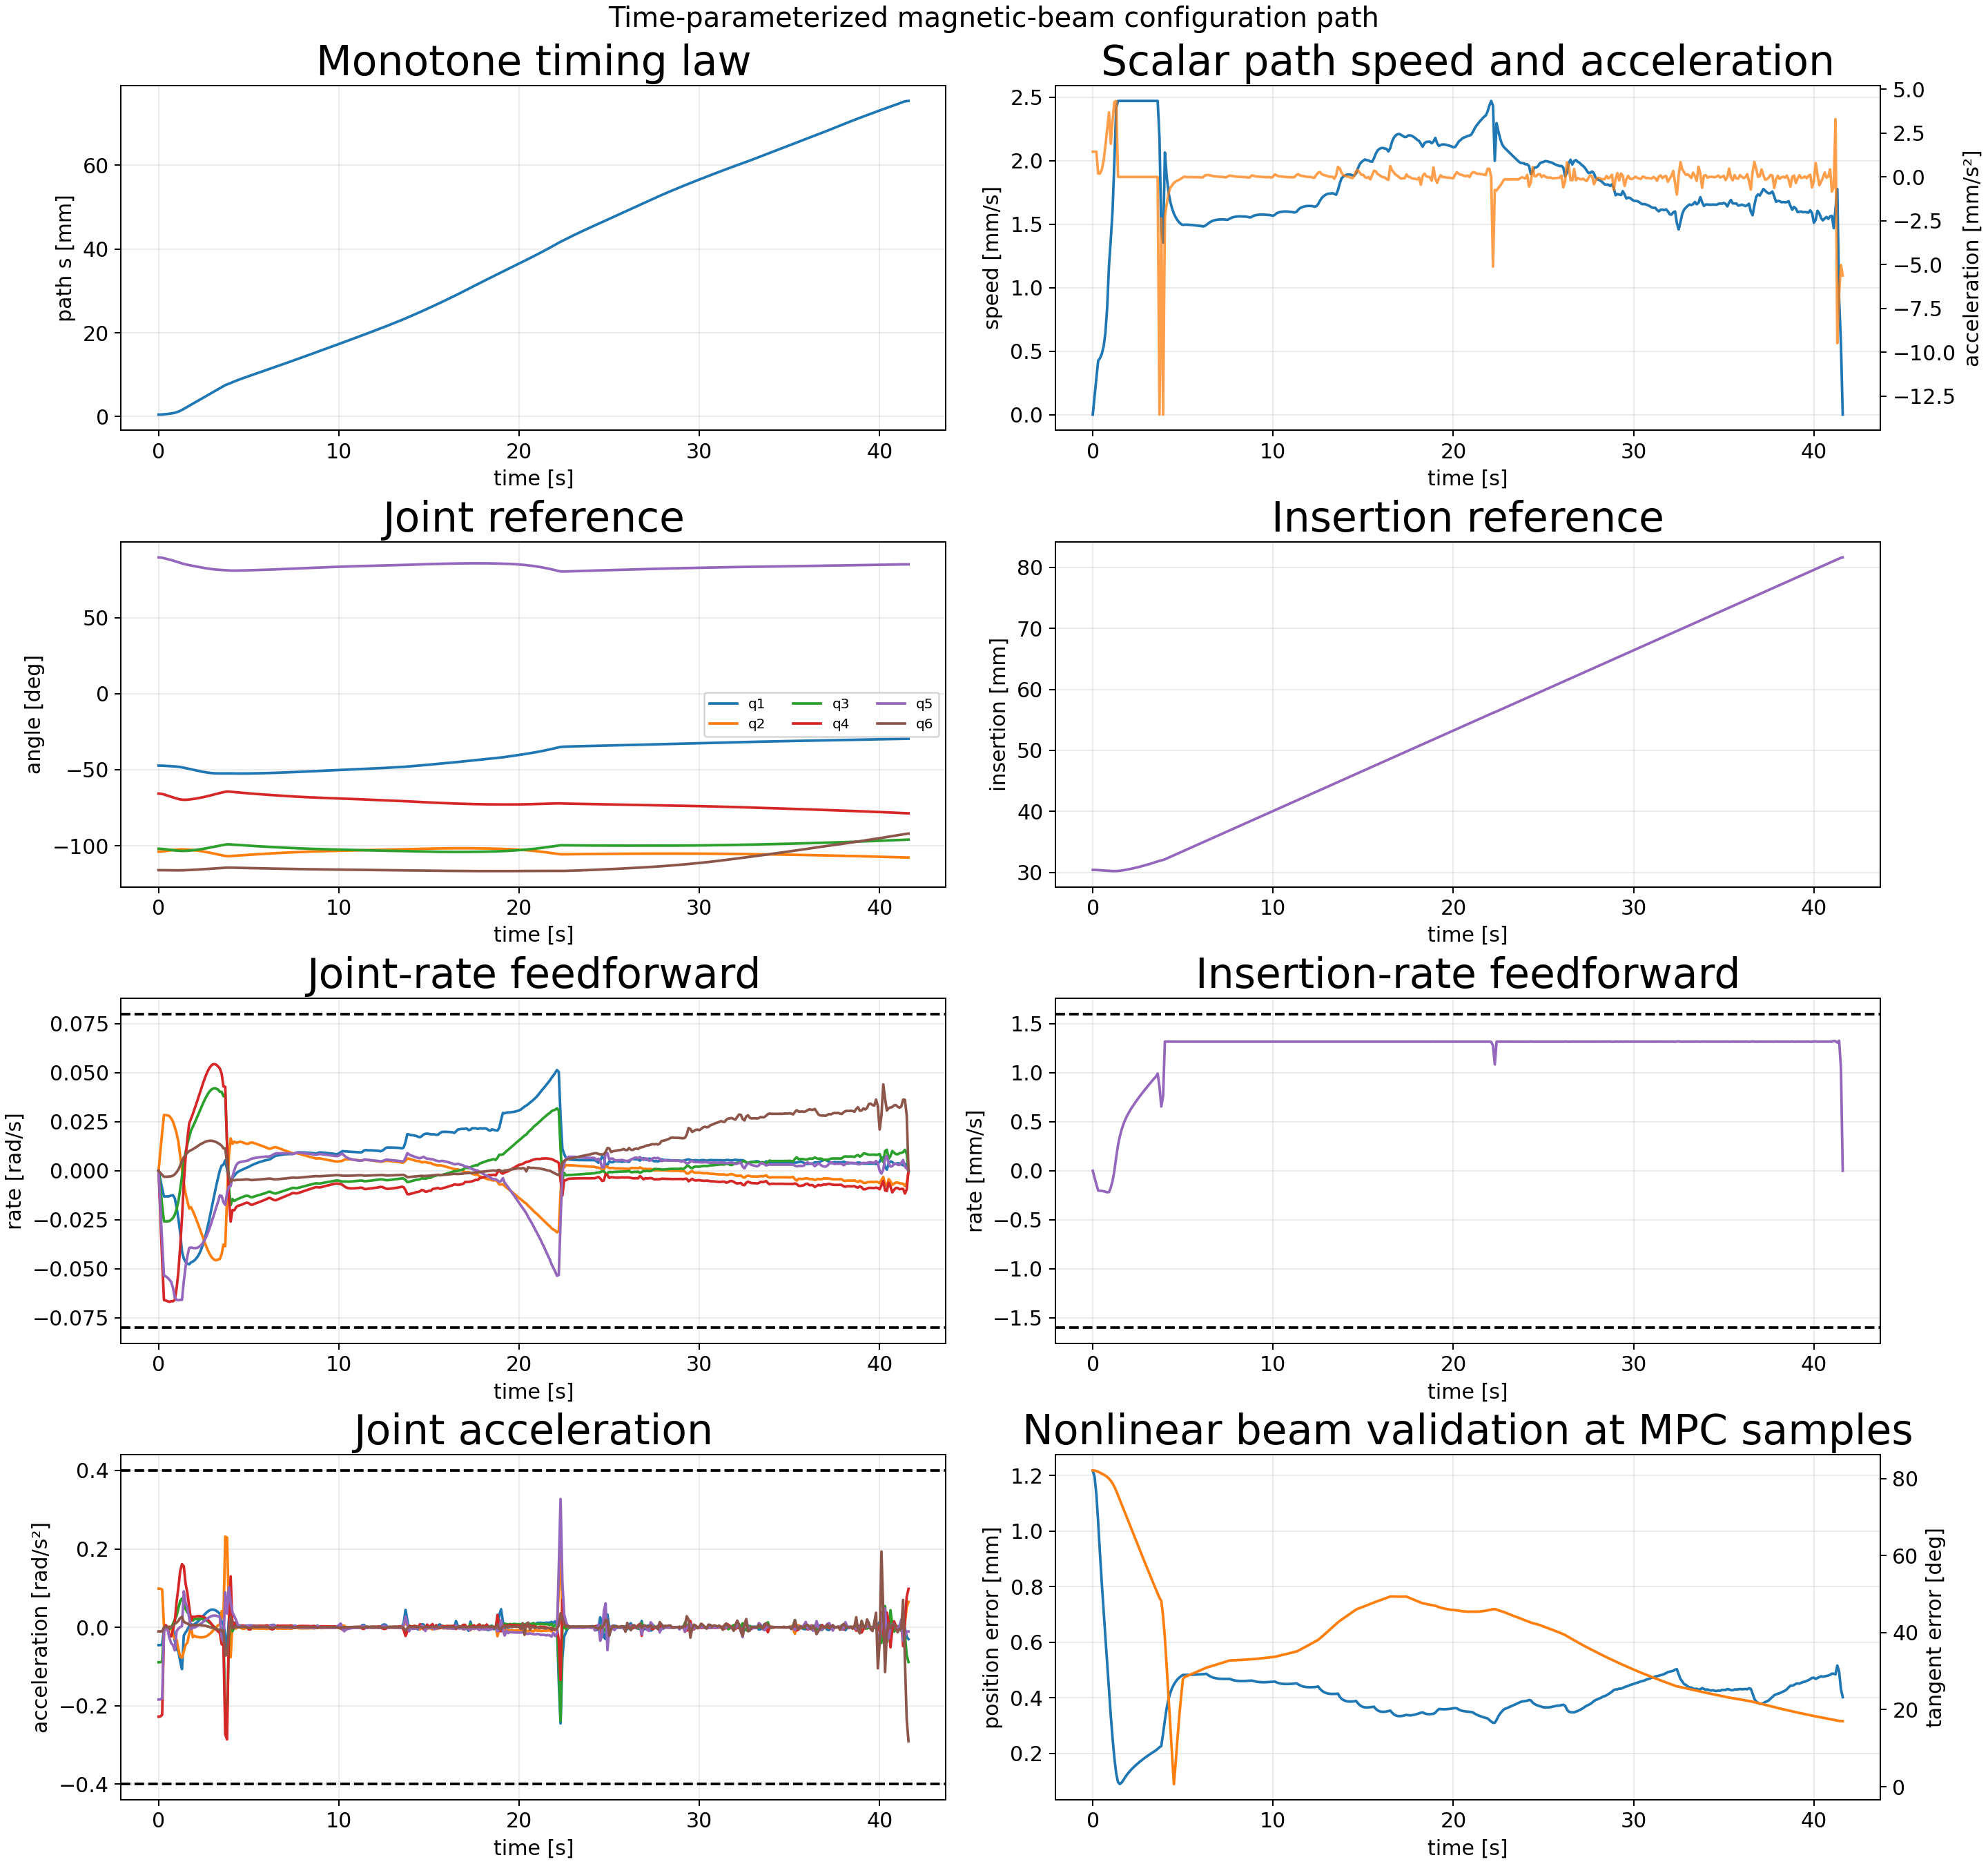

The table this chart was drawn from, first rows:
sample_index, time_s, path_s_m, path_speed_m_s, path_acceleration_m_s2, position_error_m, position_error_mm, tangent_error_rad, tangent_error_deg, beam_feasible, insertion_m, insertion_rate_m_s, insertion_acceleration_m_s2, q1_rad, qd1_rad_s, qdd1_rad_s2, q2_rad, qd2_rad_s, qdd2_rad_s2, q3_rad, qd3_rad_s, qdd3_rad_s2, q4_rad, qd4_rad_s
0, 0.0, 0.000474, 0.0, 0.001438, 0.001218, 1.218, 1.433, 82.1, 1, 0.03044, -0.0, -0.0006955, -0.8257, -0.0, -0.04532, -1.813, 0.0, 0.09859, -1.78, -0.0, -0.0892, -1.147, -0.0
1, 0.1, 0.0004812, 0.0001438, 0.001438, 0.001196, 1.196, 1.432, 82.06, 1, 0.03044, -6.953099336109264e-05, -0.0006946, -0.8259, -0.00453, -0.04525, -1.813, 0.009856, 0.09844, -1.781, -0.008918, -0.08908, -1.148, -0.02278
2, 0.2, 0.0005027, 0.0002875, 0.001438, 0.001131, 1.131, 1.43, 81.95, 1, 0.03043, -0.0001386, -0.0006822, -0.8266, -0.009022, -0.04428, -1.811, 0.01962, 0.09625, -1.782, -0.01776, -0.08719, -1.152, -0.04538
3, 0.3, 0.0005387, 0.0004249, 0.0001915, 0.00103, 1.03, 1.427, 81.77, 1, 0.03041, -0.0002016, -3.885466791283899e-05, -0.8277, -0.01308, -0.001828, -1.809, 0.02844, 0.003626, -1.784, -0.02576, -0.003697, -1.157, -0.06592
4, 0.4, 0.0005821, 0.000444, 0.0001915, 0.0009176, 0.9176, 1.423, 81.54, 1, 0.03039, -0.0002033, 7.296782992058769e-06, -0.8291, -0.01309, 0.001783, -1.806, 0.02841, -0.004531, -1.787, -0.02579, 0.003325, -1.164, -0.06621
5, 0.5, 0.0006279, 0.0004772, 0.0004162, 0.0008124, 0.8124, 1.419, 81.29, 1, 0.03037, -0.0002057, -2.3300277479247367e-05, -0.8304, -0.01307, 0.0008119, -1.803, 0.02828, -0.002927, -1.79, -0.02578, 0.001269, -1.171, -0.06655
6, 0.6, 0.0006779, 0.0005346, 0.0009143, 0.000713, 0.713, 1.414, 81.03, 1, 0.03035, -0.0002091, -9.799168348360784e-05, -0.8317, -0.01298, -0.001879, -1.801, 0.02791, 0.001844, -1.792, -0.02563, -0.004335, -1.177, -0.06686
7, 0.7, 0.0007361, 0.0006425, 0.001764, 0.0006174, 0.6174, 1.409, 80.74, 1, 0.03033, -0.0002128, -0.0001383, -0.8329, -0.0126, -0.000783, -1.798, 0.02675, -0.004439, -1.795, -0.02496, -0.001395, -1.184, -0.06649
8, 0.8, 0.0008096, 0.0008467, 0.002732, 0.0005232, 0.5232, 1.403, 80.41, 1, 0.0303, -0.0002195, -7.74099692286166e-05, -0.8342, -0.01249, -0.004408, -1.795, 0.02505, -0.01908, -1.797, -0.02406, 0.00937, -1.191, -0.06658
9, 0.9, 0.0009095, 0.001174, 0.003683, 0.0004272, 0.4272, 1.396, 79.98, 1, 0.03028, -0.0002171, 0.0001561, -0.8355, -0.01398, -0.03434, -1.793, 0.02231, -0.02974, -1.799, -0.02241, 0.01967, -1.197, -0.06588
10, 1.0, 0.001039, 0.00138, 0.001891, 0.000334, 0.334, 1.386, 79.41, 1, 0.03026, -0.000171, 0.0005657, -0.8371, -0.01871, -0.05628, -1.791, 0.01907, -0.03137, -1.801, -0.01953, 0.02958, -1.203, -0.06006
11, 1.1, 0.001187, 0.001613, 0.003224, 0.0002519, 0.2519, 1.374, 78.72, 1, 0.03025, -0.0001025, 0.0008179, -0.8392, -0.02438, -0.06126, -1.789, 0.01477, -0.05539, -1.803, -0.01561, 0.04866, -1.209, -0.05156
12, 1.2, 0.001367, 0.002002, 0.004279, 0.0001816, 0.1816, 1.359, 77.88, 1, 0.03024, 1.082644816192403e-06, 0.001242, -0.842, -0.03148, -0.08682, -1.788, 0.007874, -0.07469, -1.805, -0.009545, 0.06711, -1.214, -0.03877
13, 1.3, 0.001588, 0.002417, 0.004333, 0.0001268, 0.1268, 1.341, 76.83, 1, 0.03025, 0.0001394, 0.001558, -0.8456, -0.04129, -0.1067, -1.788, 0.0006848, -0.07739, -1.805, -0.00285, 0.07328, -1.217, -0.02413
14, 1.4, 0.001834, 0.00247, 0.0, 9.590855484451452e-05, 0.09591, 1.32, 75.66, 1, 0.03027, 0.0002611, 0.00103, -0.85, -0.04477, -0.02076, -1.788, -0.006459, -0.0616, -1.805, 0.004231, 0.06161, -1.218, -0.006322
15, 1.5, 0.002081, 0.00247, 0.0, 8.87361706292356e-05, 0.08874, 1.3, 74.47, 1, 0.0303, 0.0003503, 0.0007806, -0.8545, -0.0465, -0.01312, -1.789, -0.01168, -0.04464, -1.804, 0.009502, 0.04641, -1.218, 0.006754
16, 1.6, 0.002328, 0.00247, 0.0, 9.4193167275771e-05, 0.09419, 1.279, 73.29, 1, 0.03034, 0.0004194, 0.000616, -0.8592, -0.0474, -0.006089, -1.79, -0.01566, -0.03925, -1.803, 0.01369, 0.03768, -1.217, 0.01643
17, 1.7, 0.002575, 0.00247, 0.0, 0.0001036, 0.1036, 1.258, 72.11, 1, 0.03039, 0.0004748, 0.0005006, -0.864, -0.0477, 0.003316, -1.792, -0.01925, -0.01605, -1.802, 0.01715, 0.03416, -1.215, 0.02413
18, 1.8, 0.002822, 0.00247, 0.0, 0.0001138, 0.1138, 1.238, 70.92, 1, 0.03044, 0.0005205, 0.0004209, -0.8687, -0.04673, 0.009135, -1.794, -0.01857, 0.002244, -1.8, 0.02053, 0.02778, -1.212, 0.02651
19, 1.9, 0.003069, 0.00247, 0.0, 0.0001231, 0.1231, 1.217, 69.74, 1, 0.03049, 0.0005597, 0.0003671, -0.8734, -0.04627, 0.003885, -1.796, -0.02045, -0.02542, -1.798, 0.02247, 0.01722, -1.21, 0.02896
20, 2.0, 0.003316, 0.00247, 0.0, 0.0001312, 0.1312, 1.197, 68.56, 1, 0.03055, 0.0005942, 0.0003267, -0.878, -0.04565, 0.008305, -1.798, -0.02261, -0.0214, -1.795, 0.02444, 0.02083, -1.207, 0.0316
21, 2.1, 0.003563, 0.00247, 0.0, 0.0001385, 0.1385, 1.176, 67.38, 1, 0.03061, 0.0006254, 0.0003, -0.8825, -0.04464, 0.0117, -1.8, -0.02498, -0.02446, -1.793, 0.02652, 0.02095, -1.203, 0.03432
22, 2.2, 0.00381, 0.00247, 0.0, 0.0001453, 0.1453, 1.156, 66.21, 1, 0.03067, 0.0006545, 0.0002824, -0.8869, -0.04331, 0.01537, -1.803, -0.0274, -0.02463, -1.79, 0.02864, 0.02143, -1.2, 0.03716
23, 2.3, 0.004057, 0.00247, 0.0, 0.0001516, 0.1516, 1.135, 65.03, 1, 0.03074, 0.000682, 0.000268, -0.8911, -0.04153, 0.02033, -1.806, -0.02995, -0.02587, -1.787, 0.03081, 0.02167, -1.196, 0.04001
24, 2.4, 0.004304, 0.00247, 0.0, 0.0001576, 0.1576, 1.115, 63.87, 1, 0.03081, 0.0007083, 0.0002582, -0.8952, -0.03925, 0.02516, -1.809, -0.03253, -0.0257, -1.784, 0.03295, 0.02116, -1.192, 0.04285
25, 2.5, 0.004551, 0.00247, 0.0, 0.0001633, 0.1633, 1.094, 62.7, 1, 0.03088, 0.0007337, 0.0002523, -0.899, -0.03649, 0.03009, -1.812, -0.03509, -0.02526, -1.78, 0.03503, 0.02017, -1.187, 0.04556
26, 2.6, 0.004798, 0.00247, 0.0, 0.0001688, 0.1688, 1.074, 61.54, 1, 0.03096, 0.0007588, 0.0002465, -0.9025, -0.03323, 0.03502, -1.816, -0.03754, -0.02382, -1.777, 0.03696, 0.01835, -1.183, 0.04808
27, 2.7, 0.005044, 0.00247, 0.0, 0.000174, 0.174, 1.054, 60.38, 1, 0.03103, 0.0007827, 0.0002356, -0.9056, -0.0295, 0.03934, -1.82, -0.03984, -0.02171, -1.773, 0.03869, 0.01602, -1.178, 0.0503
28, 2.8, 0.005291, 0.00247, 0.0, 0.0001791, 0.1791, 1.034, 59.22, 1, 0.03111, 0.0008064, 0.0002363, -0.9084, -0.02539, 0.04262, -1.824, -0.04184, -0.01832, -1.769, 0.04012, 0.0125, -1.173, 0.0521
29, 2.9, 0.005538, 0.00247, 0.0, 0.0001839, 0.1839, 1.014, 58.07, 1, 0.03119, 0.0008297, 0.00023, -0.9107, -0.02102, 0.04464, -1.828, -0.0435, -0.01447, -1.765, 0.04119, 0.008751, -1.167, 0.05346
30, 3.0, 0.005785, 0.00247, 0.0, 0.0001886, 0.1886, 0.9935, 56.92, 1, 0.03128, 0.0008526, 0.000227, -0.9126, -0.0165, 0.04541, -1.833, -0.04469, -0.009466, -1.761, 0.04185, 0.004499, -1.162, 0.05424
31, 3.1, 0.006032, 0.00247, 0.0, 0.0001931, 0.1931, 0.9735, 55.78, 1, 0.03136, 0.0008751, 0.0002231, -0.914, -0.01199, 0.04446, -1.837, -0.0454, -0.004708, -1.757, 0.0421, 0.0003766, -1.156, 0.05445
32, 3.2, 0.006279, 0.00247, 0.0, 0.0001975, 0.1975, 0.9536, 54.64, 1, 0.03145, 0.0008973, 0.0002198, -0.915, -0.007643, 0.04213, -1.842, -0.04564, 0.0003082, -1.752, 0.04191, -0.003634, -1.151, 0.05413
33, 3.3, 0.006526, 0.00247, 0.0, 0.0002018, 0.2018, 0.9338, 53.5, 1, 0.03154, 0.0009189, 0.0002162, -0.9155, -0.003632, 0.03876, -1.846, -0.04528, 0.004788, -1.748, 0.04143, -0.007162, -1.146, 0.05323
34, 3.4, 0.006773, 0.00247, 0.0, 0.000206, 0.206, 0.9141, 52.37, 1, 0.03164, 0.0009411, 0.0002138, -0.9157, 0.0001921, 0.03454, -1.851, -0.04498, 0.007843, -1.744, 0.04032, -0.01015, -1.14, 0.05218
35, 3.5, 0.00702, 0.00247, 0.0, 0.0002102, 0.2102, 0.8944, 51.25, 1, 0.03173, 0.0009592, 0.0002028, -0.9155, 0.002638, 0.01427, -1.855, -0.0424, 0.04107, -1.74, 0.04025, -0.001864, -1.135, 0.04953
36, 3.6, 0.007267, 0.00247, 0.0, 0.0002156, 0.2156, 0.875, 50.13, 1, 0.03183, 0.0009916, 0.0002527, -0.9152, 0.003137, 0.006524, -1.859, -0.03767, 0.02301, -1.736, 0.03802, -0.01025, -1.131, 0.04303
37, 3.7, 0.00751, 0.002181, -0.01355, 0.0002215, 0.2215, 0.8556, 49.02, 1, 0.03193, 0.0008586, -0.005199, -0.9148, 0.005359, -0.02141, -1.863, -0.03851, 0.2315, -1.732, 0.03924, -0.2391, -1.126, 0.04287
38, 3.8, 0.007682, 0.001449, -0.002363, 0.0002256, 0.2256, 0.8425, 48.27, 1, 0.032, 0.000656, 0.0003087, -0.9145, 0.0006587, -0.05526, -1.866, -0.01356, 0.2284, -1.73, 0.01354, -0.2355, -1.124, 0.01255
39, 3.9, 0.007835, 0.001353, -0.01355, 0.0002707, 0.2707, 0.7724, 44.25, 1, 0.03207, 0.0007599, -0.006501, -0.9147, -0.004478, 0.02048, -1.866, 0.007295, 0.03833, -1.729, -0.007952, -0.03496, -1.124, -0.01363
40, 4.0, 0.008004, 0.002064, -0.002293, 0.0003185, 0.3185, 0.6752, 38.69, 1, 0.03218, 0.001318, 4.060958010611336e-06, -0.9154, -0.0065, 0.04952, -1.864, 0.01651, -0.07644, -1.731, -0.01753, 0.08211, -1.126, -0.02591
41, 4.1, 0.0082, 0.001876, -0.001555, 0.0003628, 0.3628, 0.5456, 31.26, 1, 0.03231, 0.001318, -1.6161580087053476e-05, -0.9158, -0.00361, 0.01197, -1.863, 0.01375, 0.01249, -1.732, -0.01438, -0.01009, -1.128, -0.02004
42, 4.2, 0.008381, 0.001753, -0.0009577, 0.0003941, 0.3941, 0.412, 23.6, 1, 0.03244, 0.001318, -2.2127872033408415e-06, -0.9161, -0.002589, 0.01185, -1.862, 0.01486, 0.0009427, -1.734, -0.01538, -0.0008849, -1.13, -0.02015
43, 4.3, 0.008552, 0.001676, -0.0006136, 0.0004169, 0.4169, 0.2764, 15.83, 1, 0.03257, 0.001317, 1.4111282534003762e-05, -0.9163, -0.00134, 0.01067, -1.86, 0.01437, -0.003494, -1.735, -0.01487, 0.006099, -1.132, -0.01858
44, 4.4, 0.008717, 0.001622, -0.0004808, 0.0004342, 0.4342, 0.1417, 8.118, 1, 0.0327, 0.001317, -1.9031676831851824e-05, -0.9164, -0.0005505, 0.005324, -1.859, 0.01446, 0.005068, -1.737, -0.01436, 0.004102, -1.134, -0.01783
45, 4.5, 0.008877, 0.001582, -0.0003354, 0.0004474, 0.4474, 0.01189, 0.6811, 1, 0.03284, 0.001317, 1.6307928834663173e-06, -0.9165, -6.085287200362146e-05, 0.004676, -1.857, 0.01479, 0.0008569, -1.738, -0.01398, 0.00382, -1.136, -0.01764
46, 4.6, 0.009034, 0.001553, -0.000264, 0.0004577, 0.4577, 0.1098, 6.29, 1, 0.03297, 0.001317, -8.335139427760482e-06, -0.9164, 0.0003897, 0.004349, -1.856, 0.01467, -0.002567, -1.74, -0.0136, 0.003887, -1.137, -0.01733
47, 4.7, 0.009188, 0.00153, -0.000204, 0.0004659, 0.4659, 0.2211, 12.67, 1, 0.0331, 0.001317, 1.168097392305117e-06, -0.9164, 0.0008119, 0.004103, -1.854, 0.01435, -0.003851, -1.741, -0.01323, 0.003598, -1.139, -0.01692
48, 4.8, 0.00934, 0.001512, -0.0001617, 0.0004723, 0.4723, 0.321, 18.39, 1, 0.03323, 0.001317, -6.690941007839608e-06, -0.9163, 0.001212, 0.003903, -1.853, 0.01398, -0.003247, -1.742, -0.01291, 0.002688, -1.141, -0.01652
49, 4.9, 0.009491, 0.0015, -9.188690773669834e-05, 0.0004774, 0.4774, 0.4096, 23.47, 1, 0.03336, 0.001317, 7.484958111620611e-06, -0.9161, 0.001596, 0.003877, -1.851, 0.01373, -0.001415, -1.744, -0.01271, 0.000919, -1.142, -0.01627
50, 5.0, 0.00964, 0.001494, -1.9400884063712184e-05, 0.0004818, 0.4818, 0.4875, 27.93, 1, 0.03349, 0.001317, -5.137244541035354e-06, -0.916, 0.002021, 0.004634, -1.85, 0.01384, 0.003764, -1.745, -0.01287, -0.004289, -1.144, -0.01649
51, 5.1, 0.00979, 0.001496, 1.5297719517792267e-05, 0.0004819, 0.4819, 0.4974, 28.5, 1, 0.03363, 0.001317, -5.010487902660903e-06, -0.9157, 0.002514, 0.004891, -1.849, 0.01438, 0.003947, -1.746, -0.01345, -0.004206, -1.146, -0.01723
52, 5.2, 0.009939, 0.001496, -1.0240783364092803e-05, 0.0004819, 0.4819, 0.5008, 28.69, 1, 0.03376, 0.001317, -5.941181798856991e-07, -0.9155, 0.002978, 0.004379, -1.847, 0.01446, -0.002389, -1.748, -0.01353, 0.002778, -1.148, -0.01735
53, 5.3, 0.01009, 0.001495, -1.3490287727484358e-05, 0.000482, 0.482, 0.5042, 28.89, 1, 0.03389, 0.001317, -6.227320040849291e-07, -0.9151, 0.003393, 0.003929, -1.846, 0.01411, -0.003368, -1.749, -0.01314, 0.003429, -1.149, -0.01692
54, 5.4, 0.01024, 0.001494, -9.007512770153493e-06, 0.0004821, 0.4821, 0.5076, 29.08, 1, 0.03402, 0.001317, -3.3323880443008965e-07, -0.9148, 0.003765, 0.003537, -1.844, 0.0138, -0.002832, -1.75, -0.01286, 0.002334, -1.151, -0.01658
55, 5.5, 0.01039, 0.001493, -1.1802013488435586e-05, 0.0004823, 0.4823, 0.5111, 29.28, 1, 0.03415, 0.001317, 1.4669325694375554e-07, -0.9144, 0.004111, 0.003368, -1.843, 0.0135, -0.003266, -1.751, -0.01261, 0.002768, -1.153, -0.01626
56, 5.6, 0.01054, 0.001491, -1.4487160582622986e-05, 0.0004826, 0.4826, 0.5146, 29.48, 1, 0.03428, 0.001317, -1.73979444940403e-07, -0.914, 0.004437, 0.003113, -1.842, 0.01315, -0.003482, -1.753, -0.01231, 0.003022, -1.154, -0.0159
57, 5.7, 0.01069, 0.00149, -1.528171026884127e-05, 0.0004829, 0.4829, 0.5181, 29.68, 1, 0.03442, 0.001317, -3.80475539222227e-08, -0.9135, 0.00473, 0.002747, -1.84, 0.01281, -0.003385, -1.754, -0.01201, 0.003016, -1.156, -0.01552
58, 5.8, 0.01083, 0.001488, -1.3552292718243369e-05, 0.0004833, 0.4833, 0.5216, 29.89, 1, 0.03455, 0.001317, -3.102927942934225e-07, -0.913, 0.004998, 0.00269, -1.839, 0.01248, -0.003264, -1.755, -0.01172, 0.00278, -1.157, -0.01516
59, 5.9, 0.01098, 0.001487, -1.4539123989102047e-05, 0.0004837, 0.4837, 0.5252, 30.09, 1, 0.03468, 0.001317, -2.560087434587576e-06, -0.9125, 0.005269, 0.00266, -1.838, 0.01216, -0.003243, -1.756, -0.01146, 0.0026, -1.159, -0.01483
... 357 more rows
